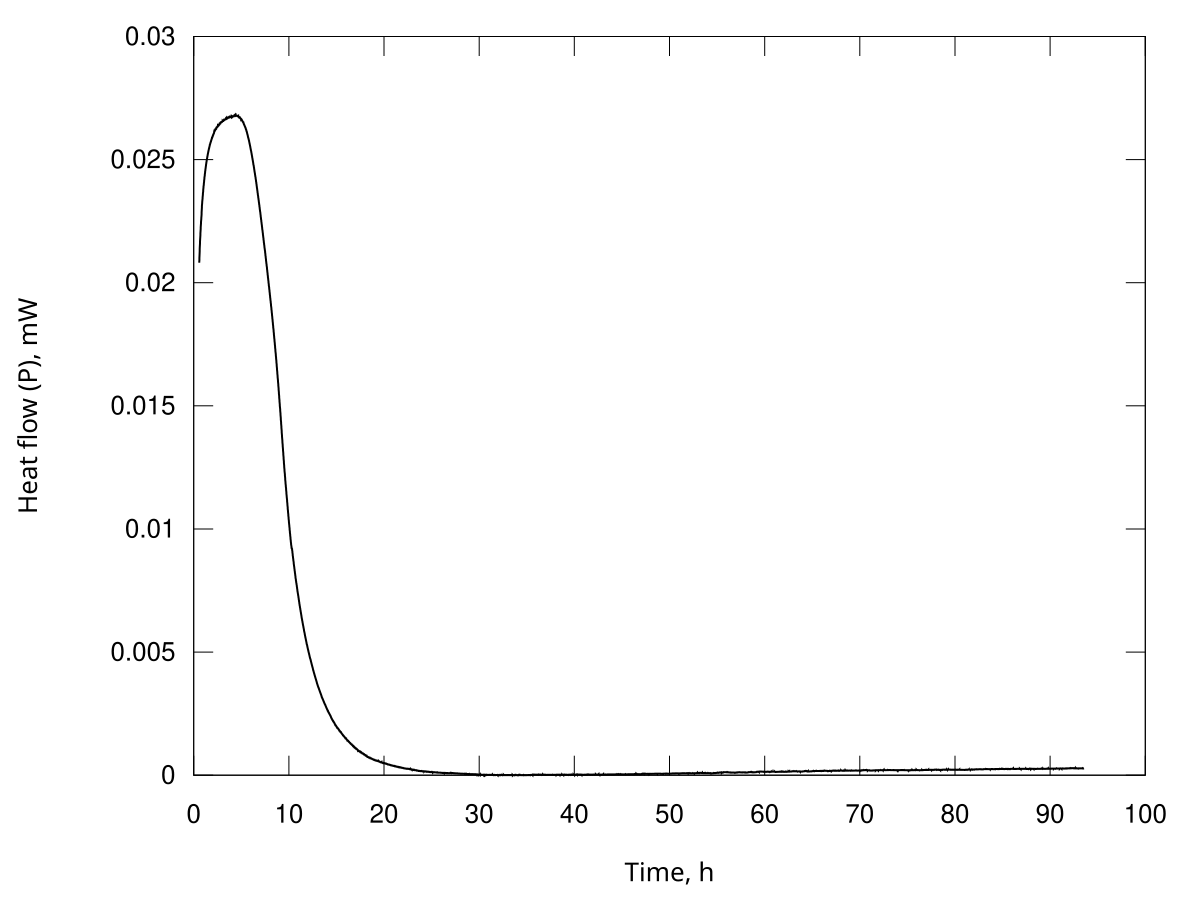

Source data for this figure (header and first rows):
Time, s; Heat flow, Watt
2086; 2.08116227157962e-05
2115; 2.08665361908088e-05
2144; 2.09211088711545e-05
2172; 2.10028312474920e-05
2201; 2.10849775733073e-05
2230; 2.11848339696445e-05
2258; 2.12849680394254e-05
2287; 2.13720044925829e-05
2316; 2.14588347581351e-05
2345; 2.15293559520630e-05
2373; 2.15996193679362e-05
2402; 2.16687856944278e-05
2431; 2.17379346102134e-05
2459; 2.18030847962496e-05
2488; 2.18681712707948e-05
2517; 2.19348344992092e-05
2545; 2.20015229506933e-05
2574; 2.20646872978641e-05
2603; 2.21277950472848e-05
2632; 2.21870565798301e-05
2660; 2.22462560979949e-05
2689; 2.23042768806481e-05
2718; 2.23622785824138e-05
2746; 2.24148630739895e-05
2775; 2.24673595321717e-05
2804; 2.25089087586576e-05
2832; 2.25502793876827e-05
2861; 2.25873600906789e-05
2890; 2.26243705337544e-05
2918; 2.26704371074468e-05
2947; 2.27166525777490e-05
2976; 2.27852636900242e-05
3005; 2.28542444471468e-05
3033; 2.29215130231870e-05
3062; 2.29887532298580e-05
3091; 2.30502987377966e-05
3119; 2.31117495295068e-05
3148; 2.31579026228025e-05
3177; 2.32038003040697e-05
3205; 2.32403545315444e-05
3234; 2.32767521655199e-05
3263; 2.33153122920368e-05
3292; 2.33539087990150e-05
3320; 2.33923961260179e-05
3349; 2.34308816089743e-05
3378; 2.34673084205429e-05
3406; 2.35037003364580e-05
3435; 2.35428812246622e-05
3464; 2.35821095652290e-05
3492; 2.36165988019211e-05
3521; 2.36510071040561e-05
3550; 2.36830368432529e-05
3579; 2.37150258093611e-05
3607; 2.37561801911057e-05
3636; 2.37974922686296e-05
3665; 2.38358788527151e-05
3693; 2.38742149155479e-05
3722; 2.39015722603205e-05
3751; 2.39287393120372e-05
3779; 2.39518908917606e-05
... 11,605 more rows
